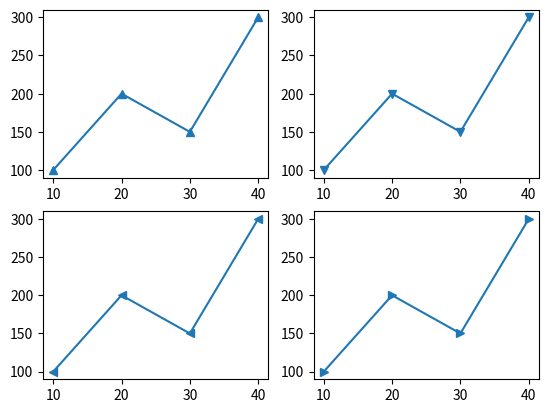

Reproduce this figure in Python.
import matplotlib.pyplot as plt
x = [10,20,30,40]
y = [100,200,150,300]
plt.subplot(2,2,1)
plt.plot(x,y, marker='^')
plt.subplot(2,2,2)
plt.plot(x,y, marker='v')
plt.subplot(2,2,3)
plt.plot(x,y, marker='<')
plt.subplot(2,2,4)
plt.plot(x,y, marker='>')
plt.show()
